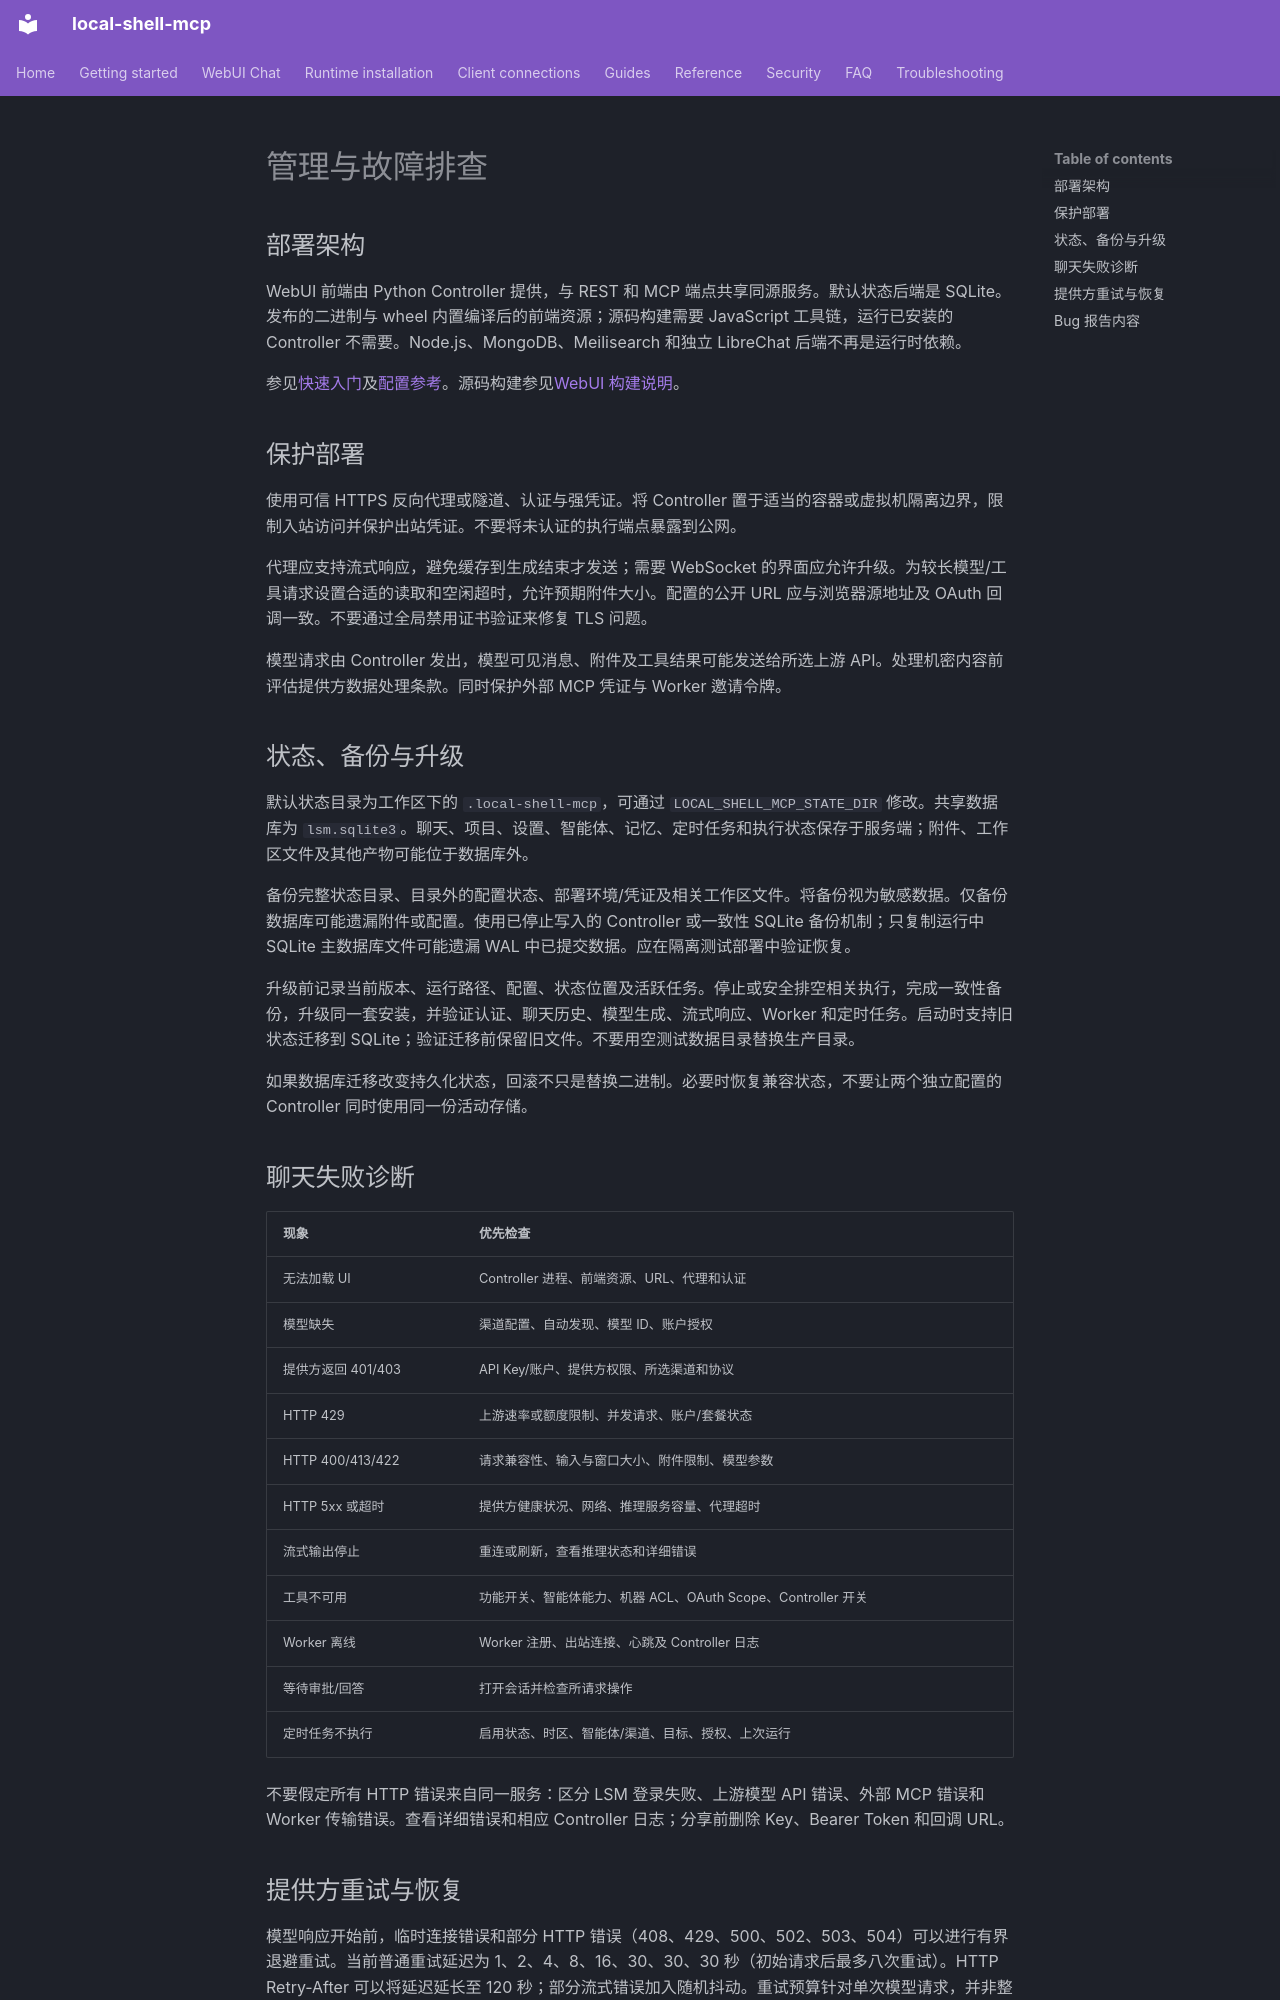

repository: fwerkor/local-shell-mcp · page: chat/administration.zh/index.html · generator: mkdocs

<!-- i18n-source-sha256: 91fa7e8e41354be2761864ffe05d1efb85063953c79a40065ad61661cc15b836 -->
# 管理与故障排查

## 部署架构

WebUI 前端由 Python Controller 提供，与 REST 和 MCP 端点共享同源服务。默认状态后端是 SQLite。发布的二进制与 wheel 内置编译后的前端资源；源码构建需要 JavaScript 工具链，运行已安装的 Controller 不需要。Node.js、MongoDB、Meilisearch 和独立 LibreChat 后端不再是运行时依赖。

参见[快速入门](../getting-started/quickstart.md)及[配置参考](../reference/configuration.md)。源码构建参见[WebUI 构建说明](https://github.com/fwerkor/local-shell-mcp/blob/main/ui/workspace/README.md)。

## 保护部署

使用可信 HTTPS 反向代理或隧道、认证与强凭证。将 Controller 置于适当的容器或虚拟机隔离边界，限制入站访问并保护出站凭证。不要将未认证的执行端点暴露到公网。

代理应支持流式响应，避免缓存到生成结束才发送；需要 WebSocket 的界面应允许升级。为较长模型/工具请求设置合适的读取和空闲超时，允许预期附件大小。配置的公开 URL 应与浏览器源地址及 OAuth 回调一致。不要通过全局禁用证书验证来修复 TLS 问题。

模型请求由 Controller 发出，模型可见消息、附件及工具结果可能发送给所选上游 API。处理机密内容前评估提供方数据处理条款。同时保护外部 MCP 凭证与 Worker 邀请令牌。

## 状态、备份与升级

默认状态目录为工作区下的 `.local-shell-mcp`，可通过 `LOCAL_SHELL_MCP_STATE_DIR` 修改。共享数据库为 `lsm.sqlite3`。聊天、项目、设置、智能体、记忆、定时任务和执行状态保存于服务端；附件、工作区文件及其他产物可能位于数据库外。

备份完整状态目录、目录外的配置状态、部署环境/凭证及相关工作区文件。将备份视为敏感数据。仅备份数据库可能遗漏附件或配置。使用已停止写入的 Controller 或一致性 SQLite 备份机制；只复制运行中 SQLite 主数据库文件可能遗漏 WAL 中已提交数据。应在隔离测试部署中验证恢复。

升级前记录当前版本、运行路径、配置、状态位置及活跃任务。停止或安全排空相关执行，完成一致性备份，升级同一套安装，并验证认证、聊天历史、模型生成、流式响应、Worker 和定时任务。启动时支持旧状态迁移到 SQLite；验证迁移前保留旧文件。不要用空测试数据目录替换生产目录。

如果数据库迁移改变持久化状态，回滚不只是替换二进制。必要时恢复兼容状态，不要让两个独立配置的 Controller 同时使用同一份活动存储。

## 聊天失败诊断

| 现象 | 优先检查 |
|---|---|
| 无法加载 UI | Controller 进程、前端资源、URL、代理和认证 |
| 模型缺失 | 渠道配置、自动发现、模型 ID、账户授权 |
| 提供方返回 401/403 | API Key/账户、提供方权限、所选渠道和协议 |
| HTTP 429 | 上游速率或额度限制、并发请求、账户/套餐状态 |
| HTTP 400/413/422 | 请求兼容性、输入与窗口大小、附件限制、模型参数 |
| HTTP 5xx 或超时 | 提供方健康状况、网络、推理服务容量、代理超时 |
| 流式输出停止 | 重连或刷新，查看推理状态和详细错误 |
| 工具不可用 | 功能开关、智能体能力、机器 ACL、OAuth Scope、Controller 开关 |
| Worker 离线 | Worker 注册、出站连接、心跳及 Controller 日志 |
| 等待审批/回答 | 打开会话并检查所请求操作 |
| 定时任务不执行 | 启用状态、时区、智能体/渠道、目标、授权、上次运行 |

不要假定所有 HTTP 错误来自同一服务：区分 LSM 登录失败、上游模型 API 错误、外部 MCP 错误和 Worker 传输错误。查看详细错误和相应 Controller 日志；分享前删除 Key、Bearer Token 和回调 URL。
